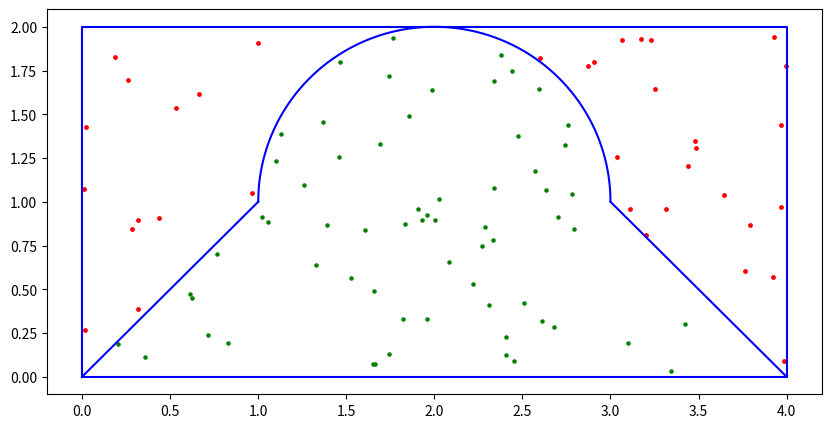
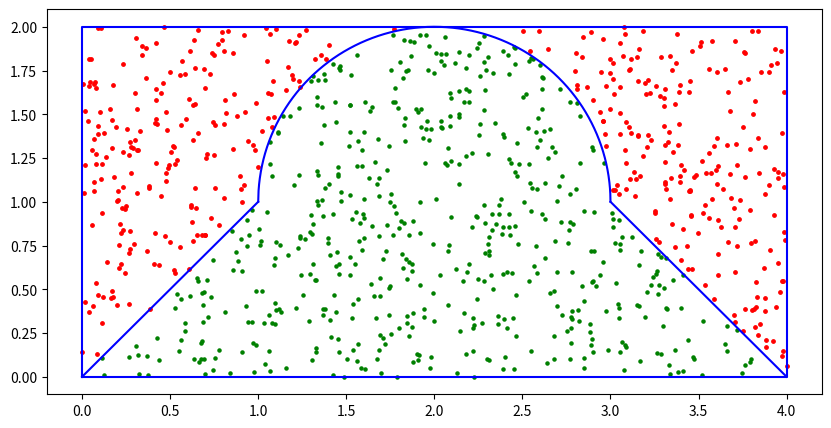
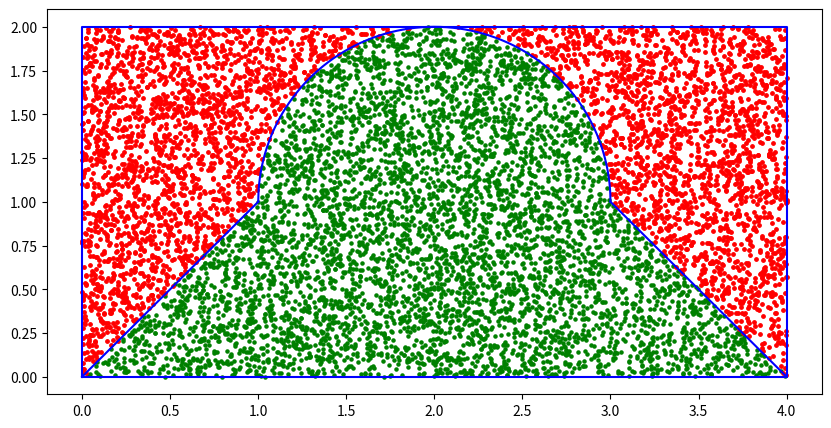

Source code (Python) for these figures, in order:
# -*- coding: utf-8 -*-
"""problem2

Automatically generated by Colaboratory.

Original file is located at
    https://colab.research.google.com/<link-removed>
"""

#import libraries
import matplotlib.pyplot as plt
import math
import numpy as np
import random
random.seed(10)
def plot_and_calculate(N):
  # drawing the square
  plt.figure(figsize=(10,5))
  plt.plot([0,4,4,0,0], [0,0,2,2,0], c='blue')
  # drawing the left segment
  plt.plot([0,1],[0,1], c= "blue")
  #drawing the right segment 
  plt.plot ([3,4],[1,0],c="blue")
  # drawing the middle arch
  arch_x = []
  arch_y = []
  #count=0 
  for x in np.arange(1,3.001,0.001):
    x = round(x,3)
    arch_x.append(x)
    #print(x)
    y = math.sqrt(1-(x-2)**2)+1
    arch_y.append(y)
    

    #count+=1
  #print(count)
  plt.plot(arch_x, arch_y,c='blue')

  # calculate pi vaLue
  hit=0


  #store the x,y values
  hit_x_value = []
  hit_y_value =[]
  miss_x_value = []
  miss_y_value =[]
  for i in range(1,N+1):
    x = random.uniform(0,4)
    y = random.uniform(0,2)

    #checking the left segment
    if x>=0 and x <=1:
      if y<= x : 
        hit+=1
        hit_x_value.append(x)
        hit_y_value.append(y)
      else:
        miss_x_value.append(x)
        miss_y_value.append(y)
    #checking the 3rd segment
    elif x>=3 and x <=4:
      if y<= 4-x : 
        hit+=1
        hit_x_value.append(x)
        hit_y_value.append(y)
      else:
        miss_x_value.append(x)
        miss_y_value.append(y)
    
    
    #checking the middle segment 
    elif x>1 and x <3:
      #chehcking the rectangle area
      if y<=1: 
        hit+=1
        hit_x_value.append(x)
        hit_y_value.append(y)
      #checking the arch with center (2,1)
      elif y>1 and y<=  math.sqrt(1-(x-2)**2)+1 :
        hit+=1
        hit_x_value.append(x)
        hit_y_value.append(y)
      else: 
        miss_x_value.append(x)
        miss_y_value.append(y)  
  
  #ploting the hit values
  plt.scatter(hit_x_value,hit_y_value,s=5,c="green")
  #plotting the miss values
  plt.scatter(miss_x_value,miss_y_value,s=6,c="red")

  estimated_pi = hit/N 

  grey_area = estimated_pi * (4*2)
  print("For Sample Number: ",N)
  print("Area of grey region: ", grey_area)

  # true value = left segment + right segment + middle rectangle + arch(area of cirle/2)
  true_area = (.5 * 1 * 1 ) +  (.5 * 1 * 1 ) + (2*1) + ( ( math.pi * 1 ) / 2)
  print("True area: ", true_area)
  plt.show()

N=[100,1000,10000]
for i in N:
  plot_and_calculate(i)